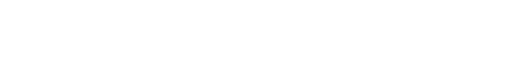
t = 0.00 s
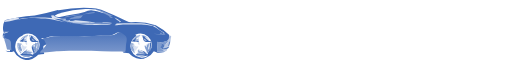
t = 0.50 s
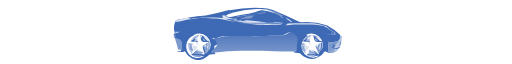
t = 0.99 s
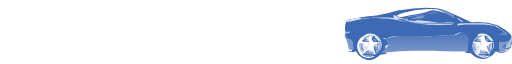
t = 1.49 s

The animated SVG that drew these frames (rendered in a browser with its animation timeline set to each time). Animation: 1 SMIL element (animateTransform=1); one cycle of 1.98 s, repeats indefinitely.

<?xml version="1.0" encoding="UTF-8" standalone="no"?><svg xmlns:svg="http://www.w3.org/2000/svg" xmlns="http://www.w3.org/2000/svg" xmlns:xlink="http://www.w3.org/1999/xlink" version="1.0" width="256px" height="32px" viewBox="0 0 128 16" xml:space="preserve"><linearGradient id="linear-gradient" gradientTransform="rotate(90)"><stop offset="0%" stop-color="#4c74ba"/><stop offset="100%" stop-color="#7a97cc"/></linearGradient><g><path fill="#3e69b5" d="M-28.13 2.58a31.8 31.8 0 0 1 7.85-.6 7.37 7.37 0 0 1 2.83.44A65.36 65.36 0 0 1-11 5.34a2.1 2.1 0 0 0 1.16.22 16.46 16.46 0 0 1 6.03.76A15.86 15.86 0 0 1-.5 8.66v.08c0 .3 0 .6-.03.92v.08a3.83 3.83 0 0 0-.5.5 4.3 4.3 0 0 1-2.46.27 14.17 14.17 0 0 1 0 2.4c.6 0 1.2 0 1.9.1a6.53 6.53 0 0 1-1.8.2c-.3-.1-.6-.3-.9-.4A3.72 3.72 0 0 1-6 14.3a3.45 3.45 0 0 1-3.55-.15 9.45 9.45 0 0 1-.96-.85 6.76 6.76 0 0 0-1.4-.08 3.83 3.83 0 0 0 .2-1.44 12.98 12.98 0 0 1 .2-1.56 1.5 1.5 0 0 0-.6-1.56 8.27 8.27 0 0 0-.9-.6 1.43 1.43 0 0 0-1 .4 2.8 2.8 0 0 1-1.6.4c-.9 0-1.7-.02-2.5.07a52.92 52.92 0 0 1-5.4.12 2.03 2.03 0 0 0-1 .38l-.3-.08-.1.18a3.2 3.2 0 0 0-1.7-.5c-1.1.04-2.1 0-3.1.04a4.46 4.46 0 0 0-1.4.37 2.98 2.98 0 0 1-1.3.1l.1.22 2 .12a1.36 1.36 0 0 0-.8.54 7.07 7.07 0 0 0 .7-.35 1.5 1.5 0 0 0-.2 1.2 12.4 12.4 0 0 1 2.5-.06c1 .1 2 .1 3 .3a3.36 3.36 0 0 0 1.3 0 2 2 0 0 0 .9.6c1 .2 2 .1 3 .2 1.1.1 2.3 0 3.4.1a31.85 31.85 0 0 0 3.3 0 6.95 6.95 0 0 1-1.8.1h-7.5c-.8 0-1.6-.1-2.4-.1-.9 0-1.9 0-2.8-.1a3.9 3.9 0 0 1-2.2-.3v.3a8.7 8.7 0 0 1-1.08-.2A10.42 10.42 0 0 0-31 11a6.82 6.82 0 0 0-.9.5 5.55 5.55 0 0 0 .2 2c-.5.1-1 .08-1.5.16-.25.18-.44.4-.68.6a3.47 3.47 0 0 1-3.8.27 4.03 4.03 0 0 1-1.6-1.74 2.2 2.2 0 0 1-2.1-.1c.4 0 .77.1 1.14.1-.05-.6-.05-1.2-.05-1.7a1.15 1.15 0 0 0-.2-.8c-.3-.4-1-.4-1.4-.8a2.62 2.62 0 0 1-.1-1.1c.2 0 .4-.1.5-.1l.8-.2h-1.1l-.1-.2a3.9 3.9 0 0 1 .3-2.7 1.88 1.88 0 0 1 1-.4 15.83 15.83 0 0 0 2.3-.4 36.04 36.04 0 0 1 4.2-.5c1.98-.4 3.9-.9 5.8-1.4z"/><path fill="#7d9acd" d="M-19.2 2.33a3.8 3.8 0 0 1 1.98.42c.9.37 1.8.77 2.67 1.23-.23 0-.45.03-.68.06a1.7 1.7 0 0 0 .63.24l-.12.22-.57-.12a.67.67 0 0 0-.2-.36 16.9 16.9 0 0 0-1.7-.84l.1-.04.1-.03a12.97 12.97 0 0 0-2.1-.7zm-1.22.84a3.85 3.85 0 0 1 1.34-.12v.23a28.6 28.6 0 0 1-3.18.33c.6-.1 1.24-.2 1.84-.4zm-5.2.88a13.2 13.2 0 0 1 3-.4 18.94 18.94 0 0 1-2.3.4c-.6.06-1.2.3-1.84.34a3.13 3.13 0 0 1 1.14-.4zm1.3.16a8.36 8.36 0 0 1 2.3-.4c-.18.3-.35.5-.55.7a1.1 1.1 0 0 1-.57.1c-.78 0-1.56.2-2.34.1a2.28 2.28 0 0 1 1.15-.4zM-41.7 7.8l.15.2c.1.1.2.17.3.25l-.5.04a2.62 2.62 0 0 0 .16 1.1c.4.4 1.1.3 1.4.8a1.15 1.15 0 0 1 .2.7c0 .5 0 1.1.1 1.7-.3-.1-.7-.2-1.1-.2a21.3 21.3 0 0 0-.7-2.5l.2-.2-.3-.1.1-.1a.94.94 0 0 0 .1-.7 1.9 1.9 0 0 0-.3-.3 1.06 1.06 0 0 1 .5-1zm38.94.4h.48v.08l-.04.2c.15 0 .3 0 .46-.02a.93.93 0 0 1 .52.25l-1.46-.1a6.06 6.06 0 0 1-1.58-.2c.65 0 1.3.1 1.94.1l-.33-.1zm2.3.57a1.86 1.86 0 0 1 .52.4h-.2c-.05.15-.08.3-.1.46l-.25.06c.1-.3.1-.6.1-.9zM-1 10.2a3.83 3.83 0 0 1 .5-.5 1.13 1.13 0 0 1-.2.6c-.3.42-.67.8-.97 1.24l.05-.42A10.15 10.15 0 0 0-1 10.2zm-2.45.26A4.3 4.3 0 0 0-1 10.2a10.15 10.15 0 0 1-.6.92l-.8-.22a2.7 2.7 0 0 1 .17.4 3.45 3.45 0 0 1-.55.8l.5.05c0 .1-.02.18-.03.28l.4-.02.1.3.5.1a1.75 1.75 0 0 1-.4.1h-1.8a14.17 14.17 0 0 0 0-2.4z"/><path fill="url(#linear-gradient)" d="M-31.87 9.7l-.13-.2a2.98 2.98 0 0 0 1.28-.1 4.46 4.46 0 0 1 1.42-.36A29.52 29.52 0 0 1-26.22 9c.6.04.96 0 1.53 0h.9c.5 0 .3.02.6.02a52.93 52.93 0 0 0 5.4-.12c.9-.1 1.7-.07 2.5-.08a2.8 2.8 0 0 0 1.6-.38 1.43 1.43 0 0 1 1-.42 8.25 8.25 0 0 1 .9.62 1.5 1.5 0 0 1 .7 1.55 13 13 0 0 0-.2 1.5 3.83 3.83 0 0 1-.2 1.4 4.54 4.54 0 0 0-.9-.2c-1.6 0-3.2-.1-4.8-.1-3.7-.1-7.3-.1-11 0-.9 0-3.4.4-4.4.4-.7 0 1.4-1.4 1.4-2.1"/><path fill="#b5c5e3" d="M-27.08 5.1c.64-.08 1.37.25 1.93-.2l-.1.3-.02.07 2.76.2c.7.06 1.4.02 2.1.1l-.1.13c1.1 0 2.2.03 3.4 0v-.16c.8.02 1.6-.02 2.4.03a4.16 4.16 0 0 1-1.4.2 39.75 39.75 0 0 1-6 .03 18 18 0 0 1-5.2-.7zm-14.47 2.82h1.1c-.26.1-.53.18-.8.24l-.3-.24zm-.62.7a1.9 1.9 0 0 1 .34.33.94.94 0 0 1-.15.62 5.5 5.5 0 0 1-.2-.94zm42 .45h.23a8.23 8.23 0 0 0-.2 1.46l-.06-.47a6.2 6.2 0 0 0-.53 1.3l.3.1.1.04-.1.03a5.16 5.16 0 0 0-.8.42 1.42 1.42 0 0 1-.73.1l.3-.52c.28-.43.64-.82.95-1.24a1.13 1.13 0 0 0 .2-.7l.2-.1.1-.5zm-1.7 3.33a4.82 4.82 0 0 0 .97-.2l-.27.6-.07-.02-.56-.12-.08-.26z"/><path fill="#dae2f1" d="M-14.14 4.38a5.86 5.86 0 0 1 1.67 1.08l-.52.1c.1-.08.1-.17.1-.25a3.37 3.37 0 0 1-1.2-.9zm-10.9.64c1.75.08 3.5.33 5.27.45a2.35 2.35 0 0 1 .85.18 4.47 4.47 0 0 1-1.42 0c-.72-.08-1.45-.04-2.17-.1l-2.8-.2v-.08c.5-.02.9.03 1.4-.02A5 5 0 0 0-25.1 5z"/><path fill="#ffffff" d="M-27.65 3.22a34.57 34.57 0 0 1 6.26-.96 9.55 9.55 0 0 1 2.4.14 12.97 12.97 0 0 1 2.1.78l-.1.04a12.13 12.13 0 0 0-3-.64 5.75 5.75 0 0 0-1.6.42 12.93 12.93 0 0 1-3 .6 16.64 16.64 0 0 0-2.9.6 2.12 2.12 0 0 1-1.6-.2v-.07a3.53 3.53 0 0 1 1.6-.67z"/><path fill="#557bbe" d="M-.73 11.38a6.2 6.2 0 0 1 .52-1.3v.46a4.14 4.14 0 0 1-.3.93l-.3-.1zm-1.67-.48l.78.22-.05.42-.3.52a1.42 1.42 0 0 0 .73-.1 5.17 5.17 0 0 1 .82-.42.94.94 0 0 1-.48.66 4.82 4.82 0 0 1-.98.2c-.15 0-.3 0-.43.02v-.28l-.5-.04a3.45 3.45 0 0 0 .5-.82 2.7 2.7 0 0 0-.2-.38z"/><path fill="#dae2f1" d="M-29.88 3.9l.47-.1.1.1v.06a1.83 1.83 0 0 0 1.1.45 6.63 6.63 0 0 0 1.9.3v.2a35.1 35.1 0 0 0-3.7-.3l.3-.3-.3-.3zm-8 .9a24.65 24.65 0 0 1 5.76-.4 9.87 9.87 0 0 1 2.25.12c.94.3 1.9.54 2.83.87a7.18 7.18 0 0 0 2.37.4c2.38.1 4.77.3 7.16.2.9 0 1.8-.1 2.8-.1a2.54 2.54 0 0 1-1.6.3c-1.2 0-2.3.1-3.4 0-1.7 0-3.4-.3-5.1-.4a21.54 21.54 0 0 1-2.5-.4c-1.2-.2-2.4-.6-3.6-.7-.7-.1-1.4 0-2.1-.1a14.94 14.94 0 0 0-6 .4 11.95 11.95 0 0 1-2.6.5l-.1-.3c1.1-.4 2.3-.6 3.5-.8zm24.15 1.1a25.1 25.1 0 0 1 3.3-.07c1.9.04 3.83-.15 5.66.48a.76.76 0 0 0 .68.1 13.95 13.95 0 0 0 2.4 1.8v.3c-.1 0-.3 0-.4.1l.1-.2h.4c-.4-.3-.8-.5-1.2-.8a9.13 9.13 0 0 0-1.8-1.1 10.15 10.15 0 0 0-3.2-.4H-12c-.7 0-1.4.2-2.07.2a.66.66 0 0 1 .46-.3z"/><path fill="#7d9acd" d="M-37.2 13.47l.84-.7.2.53a3.18 3.18 0 0 0 1.67 0l.2.1-.1.23h-.1a17.35 17.35 0 0 0-2.3-.1l-.2-.06z"/><path fill="#ffffff" d="M-36.96 8.7a2.87 2.87 0 0 1 3.15.4 2.8 2.8 0 0 1 .4 3.8l.3-1.04a3.48 3.48 0 0 0-.1-1.32l-.2.13-.3.16-.2.08a1.63 1.63 0 0 0-.9.7 2 2 0 0 0 .2 1c.1.2.2.5.3.7l-.1.1-.1.2h-.2l-.2-.1a1.53 1.53 0 0 0-1.1-.7c-.2 0-.3 0-.4-.1a5.15 5.15 0 0 0-.4.3c-.3.3-.6.5-.9.7l.3.1a3.7 3.7 0 0 0 1.1.4A3.74 3.74 0 0 0-35 14h.5a2.83 2.83 0 0 1-3.7-.4 2.86 2.86 0 0 1-.7-2.43 2.9 2.9 0 0 1 1.8-2.3z"/><path fill="#dae2f1" d="M-36.1 8.65l.33-.06c-.1.5-.3 1-.36 1.6a1.6 1.6 0 0 1 .15 1.1 1.17 1.17 0 0 1-.5-1V10l.07-.5-.8.1.2-.3a6.84 6.84 0 0 0 1.1-.66l-.3-.15zm1.4.53c.25.06.5.12.73.2a1.55 1.55 0 0 1 .58.72l-.4.08a8.28 8.28 0 0 1-.9-.72v-.28zm1.03 1.66l.27-.16a3.1 3.1 0 0 1 .1.9 3.14 3.14 0 0 1-.3.92l-.27-.17a5.96 5.96 0 0 0 .2-1.5zm-.98.8a1.63 1.63 0 0 1 .83-.7 4.3 4.3 0 0 1-.26 1.26c-.2-.2-.38-.4-.58-.57zm-2.54-.4a4.23 4.23 0 0 1 .6.4 3.47 3.47 0 0 0 .6-.04 5.33 5.33 0 0 1-1.3 1.55l.1-.22.2-.37c-.1-.15-.1-.3-.2-.46l-.1-.78.4-.08zm1.2 1.2c.2 0 .3.06.4.08a1.53 1.53 0 0 1 1.1.77 3.18 3.18 0 0 1-1.6 0q.1-.5.3-.9z"/><path fill="#84a0d0" d="M-38 11.72a1.57 1.57 0 0 1 .2-.97l.35.22a2.43 2.43 0 0 0-.26.3 2.83 2.83 0 0 0 .3.77l.2.46-.2.37a1.8 1.8 0 0 1-.8-1.15zm4.22-.85l.16-.08a5.95 5.95 0 0 1-.2 1.4l.18.4c-.18.2-.36.4-.52.6l.03-.1.2-.5-.48-.3a2 2 0 0 1-.2-1c.1.2.3.3.5.5a4.3 4.3 0 0 0 .2-1.3zm-2.6 1.82l.2.5a3.18 3.18 0 0 0 1.66 0"/><path fill="#9db3d9" d="M-37.84 10.3a2.57 2.57 0 0 1 1.96-1.56l.25.15a6.84 6.84 0 0 1-1.08.6v-.2l-1.2.9zm2.43-1.56a2.6 2.6 0 0 1 1.6.73l-.7-.2v.28l-.5-.63-.3.5-.2-.68m-1.5 1.1l.7-.1-.1.5a5.45 5.45 0 0 1-.9.2 5.06 5.06 0 0 1 .2-.6zm-1.2.84l.4.23a1.57 1.57 0 0 0-.3 1 1.8 1.8 0 0 0 .7 1.2l-.1.2v.1a2.9 2.9 0 0 1-.8-1.2 3.6 3.6 0 0 1-.1-1.4m1.2 3a17.35 17.35 0 0 1 2.3.1 3.74 3.74 0 0 1-1.2.3 3.7 3.7 0 0 1-1.2-.3"/><path fill="#3e69b5" d="M-35.14 9.38c.08-.17.18-.33.27-.5.16.2.3.42.46.64a8.3 8.3 0 0 0 .8.72l.4-.07.1.24a6.9 6.9 0 0 1-1.5.1 1.06 1.06 0 0 1-.7-1.1zm-2.65.9c.5-.3.8-.63 1.2-.94v.18l-.2.28a5.08 5.08 0 0 0-.2.6 5.45 5.45 0 0 0 .9-.2v.28a14.25 14.25 0 0 1-1.7-.13l.1-.08z"/><path fill="#9db3d9" d="M-34.96 9.55a1.16 1.16 0 0 1 .87.68.76.76 0 0 1-.6-.15 2.7 2.7 0 0 1-.2-.53zm1.62 1.04l.2-.2a3.48 3.48 0 0 1 .04 1.3c-.08.3-.2.7-.33 1a1.33 1.33 0 0 1-.7.7h-.33l.1-.2.14.1.07-.2.52-.7-.2-.4.28.1a3.14 3.14 0 0 0 .32-.9 3.1 3.1 0 0 0-.12-.9zm-4.36.6a2.42 2.42 0 0 1 .26-.3l.3.2-.37.1c0 .2.1.5.1.8a2.84 2.84 0 0 1-.4-.8zm1.32 1.4a5.13 5.13 0 0 1 .44-.3l-.23.8-.2-.6zm1.98-.2l.48.2-.2.4-.28-.7z"/><path fill="#7d9acd" d="M-9.17 13.47c.3-.23.57-.47.86-.7 0 .17.1.35.2.53a3.18 3.18 0 0 0 1.6 0l.1.1-.1.23h-.2a17.35 17.35 0 0 0-2.4-.1l-.3-.06z"/><path fill="#ffffff" d="M-8.92 8.7a2.87 2.87 0 0 1 3.15.4 2.8 2.8 0 0 1 .44 3.8c.12-.35.25-.7.34-1.04a3.48 3.48 0 0 0 0-1.32l-.2.13-.2.16-.1.08a1.63 1.63 0 0 0-.8.7 2 2 0 0 0 .2 1l.3.7v.3l-.1-.1-.2-.1a1.53 1.53 0 0 0-1.1-.7l-.3-.1a5.16 5.16 0 0 0-.5.4l-.8.7.3.1a3.7 3.7 0 0 0 1.2.3 3.74 3.74 0 0 0 1.2-.2h.4a2.83 2.83 0 0 1-3.7-.4 2.86 2.86 0 0 1-.7-2.4A2.9 2.9 0 0 1-8.6 9z"/><path fill="#dae2f1" d="M-8.07 8.65l.34-.06c-.1.5-.3 1-.36 1.6a1.6 1.6 0 0 1 .2 1.1 1.17 1.17 0 0 1-.5-1V10l.1-.5-.7.1.2-.3a6.84 6.84 0 0 0 1.1-.64l-.3-.1zm1.42.53c.24.06.48.12.72.2a1.55 1.55 0 0 1 .58.72l-.4.08a8.28 8.28 0 0 1-.9-.72v-.28zm1.02 1.66l.27-.16a3.1 3.1 0 0 1 .1.9 3.14 3.14 0 0 1-.3.92l-.27-.17a5.96 5.96 0 0 0 .2-1.5zm-.98.8a1.63 1.63 0 0 1 .8-.7 4.3 4.3 0 0 1-.3 1.26l-.6-.57zm-2.6-.4a4.24 4.24 0 0 1 .5.4 3.47 3.47 0 0 0 .6-.04 5.33 5.33 0 0 1-1.3 1.55l.1-.22.1-.37-.3-.46-.2-.78.4-.08zm1.2 1.2c.1 0 .2.06.3.08a1.53 1.53 0 0 1 1 .77 3.18 3.18 0 0 1-1.7 0q.1-.5.2-.9z"/><path fill="#84a0d0" d="M-9.96 11.72a1.58 1.58 0 0 1 .2-.97l.35.22a2.44 2.44 0 0 0-.3.3 2.83 2.83 0 0 0 .3.77l.2.46-.2.37a1.8 1.8 0 0 1-.8-1.15zm4.23-.85l.15-.08a5.96 5.96 0 0 1-.2 1.4l.2.4c-.2.2-.37.4-.54.6l.04-.1c.06-.2.12-.3.2-.5l-.5-.3a2 2 0 0 1-.2-1l.58.6a4.3 4.3 0 0 0 .26-1.3zm-2.6 1.82c.05.1.1.3.2.5a3.18 3.18 0 0 0 1.65 0"/><path fill="#9db3d9" d="M-9.8 10.3a2.57 2.57 0 0 1 1.96-1.56l.25.15a6.84 6.84 0 0 1-1 .6v-.2c-.4.3-.7.6-1.1.9zm2.43-1.56a2.6 2.6 0 0 1 1.67.73l-.72-.2v.28c-.15-.2-.3-.43-.46-.63-.1.16-.18.33-.27.5l-.22-.68m-1.5 1.1l.74-.1-.06.5a5.45 5.45 0 0 1-.9.2 5.07 5.07 0 0 1 .3-.6zm-1.15.84l.46.22a1.57 1.57 0 0 0-.22.98 1.8 1.8 0 0 0 .75 1.15l-.1.22-.02.08a2.92 2.92 0 0 1-.8-1.22 3.6 3.6 0 0 1-.08-1.4m1.26 3a17.35 17.35 0 0 1 2.36.1 3.74 3.74 0 0 1-1.2.3 3.7 3.7 0 0 1-1.2-.3"/><path fill="#3e69b5" d="M-7.1 9.38c.08-.17.17-.33.27-.5.16.2.3.42.46.64a8.28 8.28 0 0 0 .88.72l.5-.07.1.24a6.9 6.9 0 0 1-1.4.1A1.06 1.06 0 0 1-7 9.4zm-2.66.9c.4-.3.78-.63 1.17-.94v.18l-.2.28a5.07 5.07 0 0 0-.2.6 5.45 5.45 0 0 0 .9-.2v.28a14.25 14.25 0 0 1-1.7-.13l.1-.08z"/><path fill="#9db3d9" d="M-6.92 9.55a1.16 1.16 0 0 1 .88.68.76.76 0 0 1-.66-.15 2.7 2.7 0 0 1-.22-.53zm1.62 1.04l.2-.2a3.48 3.48 0 0 1 .05 1.3c-.1.3-.22.7-.34 1a1.33 1.33 0 0 1-.7.7h-.3c0-.1.1-.2.1-.2l.2.1.1-.2.6-.7-.2-.4.3.1a3.14 3.14 0 0 0 .3-.9 3.1 3.1 0 0 0-.1-.9zm-4.36.6a2.43 2.43 0 0 1 .26-.3l.3.2-.37.1.17.8a2.84 2.84 0 0 1-.36-.8zm1.33 1.4a5.14 5.14 0 0 1 .43-.3l-.23.8-.2-.6zm1.97-.2l.48.2-.2.4c-.08-.3-.18-.5-.28-.7z"/><animateTransform attributeName="transform" type="translate" from="0 0" to="171 0" dur="1980ms" repeatCount="indefinite"/></g></svg>
